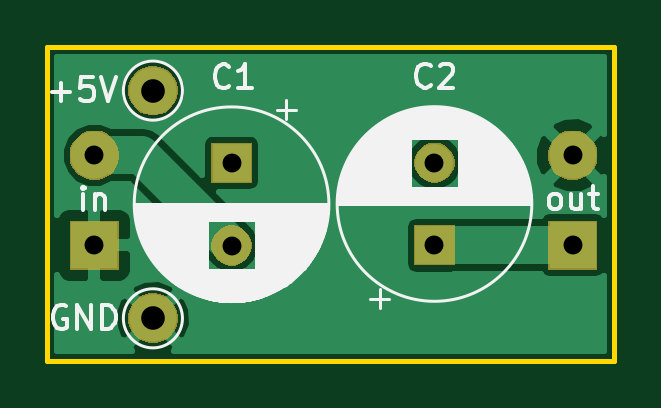
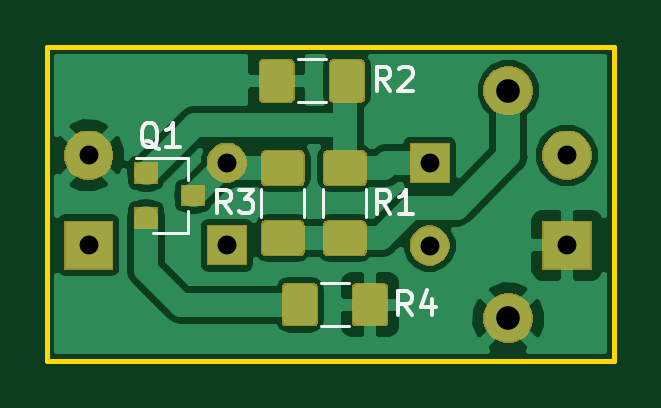
Circuit board: 11 layer files. Board 24.0 x 13.3 mm.
- bottom_copper: VienaTranPastiprinatajs-B.Cu.gbr (44696 bytes)
- bottom_mask: VienaTranPastiprinatajs-B.Mask.gbr (15143 bytes)
- paste: VienaTranPastiprinatajs-B.Paste.gbr (15222 bytes)
- bottom_silk: VienaTranPastiprinatajs-B.SilkS.gbr (4384 bytes)
- outline: VienaTranPastiprinatajs-Edge.Cuts.gbr (718 bytes)
- top_copper: VienaTranPastiprinatajs-F.Cu.gbr (15137 bytes)
- top_mask: VienaTranPastiprinatajs-F.Mask.gbr (6943 bytes)
- paste: VienaTranPastiprinatajs-F.Paste.gbr (522 bytes)
- top_silk: VienaTranPastiprinatajs-F.SilkS.gbr (20902 bytes)
- drill: VienaTranPastiprinatajs-NPTH.drl (148 bytes)
- drill: VienaTranPastiprinatajs-PTH.drl (362 bytes)

=== bottom_copper: VienaTranPastiprinatajs-B.Cu.gbr (44696 bytes, source omitted) ===
=== bottom_mask: VienaTranPastiprinatajs-B.Mask.gbr (15143 bytes, source omitted) ===
=== paste: VienaTranPastiprinatajs-B.Paste.gbr (15222 bytes, source omitted) ===
=== bottom_silk: VienaTranPastiprinatajs-B.SilkS.gbr ===
G04 #@! TF.GenerationSoftware,KiCad,Pcbnew,(5.0.1)-3*
G04 #@! TF.CreationDate,2020-05-06T09:10:13+03:00*
G04 #@! TF.ProjectId,VienaTranPastiprinatajs,5669656E615472616E50617374697072,rev?*
G04 #@! TF.SameCoordinates,Original*
G04 #@! TF.FileFunction,Legend,Bot*
G04 #@! TF.FilePolarity,Positive*
%FSLAX46Y46*%
G04 Gerber Fmt 4.6, Leading zero omitted, Abs format (unit mm)*
G04 Created by KiCad (PCBNEW (5.0.1)-3) date 06-May-20 9:10:13 AM*
%MOMM*%
%LPD*%
G01*
G04 APERTURE LIST*
%ADD10C,0.120000*%
%ADD11C,0.150000*%
G04 APERTURE END LIST*
D10*
G04 #@! TO.C,Q1*
X101460000Y-51080000D02*
X102920000Y-51080000D01*
X101460000Y-47920000D02*
X103620000Y-47920000D01*
X101460000Y-47920000D02*
X101460000Y-48850000D01*
X101460000Y-51080000D02*
X101460000Y-50150000D01*
G04 #@! TO.C,R1*
X95710000Y-50422064D02*
X95710000Y-49217936D01*
X93890000Y-50422064D02*
X93890000Y-49217936D01*
G04 #@! TO.C,R2*
X95597936Y-43740000D02*
X96802064Y-43740000D01*
X95597936Y-45560000D02*
X96802064Y-45560000D01*
G04 #@! TO.C,R3*
X98340000Y-50422064D02*
X98340000Y-49217936D01*
X96520000Y-50422064D02*
X96520000Y-49217936D01*
G04 #@! TO.C,R4*
X95822064Y-53210000D02*
X94617936Y-53210000D01*
X95822064Y-55030000D02*
X94617936Y-55030000D01*
G04 #@! TO.C,Q1*
D11*
X102685238Y-47537619D02*
X102780476Y-47490000D01*
X102875714Y-47394761D01*
X103018571Y-47251904D01*
X103113809Y-47204285D01*
X103209047Y-47204285D01*
X103161428Y-47442380D02*
X103256666Y-47394761D01*
X103351904Y-47299523D01*
X103399523Y-47109047D01*
X103399523Y-46775714D01*
X103351904Y-46585238D01*
X103256666Y-46490000D01*
X103161428Y-46442380D01*
X102970952Y-46442380D01*
X102875714Y-46490000D01*
X102780476Y-46585238D01*
X102732857Y-46775714D01*
X102732857Y-47109047D01*
X102780476Y-47299523D01*
X102875714Y-47394761D01*
X102970952Y-47442380D01*
X103161428Y-47442380D01*
X101780476Y-47442380D02*
X102351904Y-47442380D01*
X102066190Y-47442380D02*
X102066190Y-46442380D01*
X102161428Y-46585238D01*
X102256666Y-46680476D01*
X102351904Y-46728095D01*
G04 #@! TO.C,R1*
X92866666Y-50272380D02*
X93200000Y-49796190D01*
X93438095Y-50272380D02*
X93438095Y-49272380D01*
X93057142Y-49272380D01*
X92961904Y-49320000D01*
X92914285Y-49367619D01*
X92866666Y-49462857D01*
X92866666Y-49605714D01*
X92914285Y-49700952D01*
X92961904Y-49748571D01*
X93057142Y-49796190D01*
X93438095Y-49796190D01*
X91914285Y-50272380D02*
X92485714Y-50272380D01*
X92200000Y-50272380D02*
X92200000Y-49272380D01*
X92295238Y-49415238D01*
X92390476Y-49510476D01*
X92485714Y-49558095D01*
G04 #@! TO.C,R2*
X92876666Y-45062380D02*
X93210000Y-44586190D01*
X93448095Y-45062380D02*
X93448095Y-44062380D01*
X93067142Y-44062380D01*
X92971904Y-44110000D01*
X92924285Y-44157619D01*
X92876666Y-44252857D01*
X92876666Y-44395714D01*
X92924285Y-44490952D01*
X92971904Y-44538571D01*
X93067142Y-44586190D01*
X93448095Y-44586190D01*
X92495714Y-44157619D02*
X92448095Y-44110000D01*
X92352857Y-44062380D01*
X92114761Y-44062380D01*
X92019523Y-44110000D01*
X91971904Y-44157619D01*
X91924285Y-44252857D01*
X91924285Y-44348095D01*
X91971904Y-44490952D01*
X92543333Y-45062380D01*
X91924285Y-45062380D01*
G04 #@! TO.C,R3*
X99626666Y-50252380D02*
X99960000Y-49776190D01*
X100198095Y-50252380D02*
X100198095Y-49252380D01*
X99817142Y-49252380D01*
X99721904Y-49300000D01*
X99674285Y-49347619D01*
X99626666Y-49442857D01*
X99626666Y-49585714D01*
X99674285Y-49680952D01*
X99721904Y-49728571D01*
X99817142Y-49776190D01*
X100198095Y-49776190D01*
X99293333Y-49252380D02*
X98674285Y-49252380D01*
X99007619Y-49633333D01*
X98864761Y-49633333D01*
X98769523Y-49680952D01*
X98721904Y-49728571D01*
X98674285Y-49823809D01*
X98674285Y-50061904D01*
X98721904Y-50157142D01*
X98769523Y-50204761D01*
X98864761Y-50252380D01*
X99150476Y-50252380D01*
X99245714Y-50204761D01*
X99293333Y-50157142D01*
G04 #@! TO.C,R4*
X91956666Y-54562380D02*
X92290000Y-54086190D01*
X92528095Y-54562380D02*
X92528095Y-53562380D01*
X92147142Y-53562380D01*
X92051904Y-53610000D01*
X92004285Y-53657619D01*
X91956666Y-53752857D01*
X91956666Y-53895714D01*
X92004285Y-53990952D01*
X92051904Y-54038571D01*
X92147142Y-54086190D01*
X92528095Y-54086190D01*
X91099523Y-53895714D02*
X91099523Y-54562380D01*
X91337619Y-53514761D02*
X91575714Y-54229047D01*
X90956666Y-54229047D01*
G04 #@! TD*
M02*

=== outline: VienaTranPastiprinatajs-Edge.Cuts.gbr ===
G04 #@! TF.GenerationSoftware,KiCad,Pcbnew,(5.0.1)-3*
G04 #@! TF.CreationDate,2020-05-06T09:10:13+03:00*
G04 #@! TF.ProjectId,VienaTranPastiprinatajs,5669656E615472616E50617374697072,rev?*
G04 #@! TF.SameCoordinates,Original*
G04 #@! TF.FileFunction,Profile,NP*
%FSLAX46Y46*%
G04 Gerber Fmt 4.6, Leading zero omitted, Abs format (unit mm)*
G04 Created by KiCad (PCBNEW (5.0.1)-3) date 06-May-20 9:10:13 AM*
%MOMM*%
%LPD*%
G01*
G04 APERTURE LIST*
%ADD10C,0.200000*%
G04 APERTURE END LIST*
D10*
X107400000Y-43200000D02*
X107400000Y-56500000D01*
X83400000Y-43200000D02*
X107400000Y-43200000D01*
X83400000Y-56500000D02*
X107400000Y-56500000D01*
X83400000Y-43200000D02*
X83400000Y-56500000D01*
M02*

=== top_copper: VienaTranPastiprinatajs-F.Cu.gbr (15137 bytes, source omitted) ===
=== top_mask: VienaTranPastiprinatajs-F.Mask.gbr ===
G04 #@! TF.GenerationSoftware,KiCad,Pcbnew,(5.0.1)-3*
G04 #@! TF.CreationDate,2020-05-06T09:10:13+03:00*
G04 #@! TF.ProjectId,VienaTranPastiprinatajs,5669656E615472616E50617374697072,rev?*
G04 #@! TF.SameCoordinates,Original*
G04 #@! TF.FileFunction,Soldermask,Top*
G04 #@! TF.FilePolarity,Negative*
%FSLAX46Y46*%
G04 Gerber Fmt 4.6, Leading zero omitted, Abs format (unit mm)*
G04 Created by KiCad (PCBNEW (5.0.1)-3) date 06-May-20 9:10:13 AM*
%MOMM*%
%LPD*%
G01*
G04 APERTURE LIST*
%ADD10C,0.100000*%
G04 APERTURE END LIST*
D10*
G36*
X88186565Y-53689389D02*
X88377834Y-53768615D01*
X88549976Y-53883637D01*
X88696363Y-54030024D01*
X88811385Y-54202166D01*
X88890611Y-54393435D01*
X88931000Y-54596484D01*
X88931000Y-54803516D01*
X88890611Y-55006565D01*
X88811385Y-55197834D01*
X88696363Y-55369976D01*
X88549976Y-55516363D01*
X88377834Y-55631385D01*
X88186565Y-55710611D01*
X87983516Y-55751000D01*
X87776484Y-55751000D01*
X87573435Y-55710611D01*
X87382166Y-55631385D01*
X87210024Y-55516363D01*
X87063637Y-55369976D01*
X86948615Y-55197834D01*
X86869389Y-55006565D01*
X86829000Y-54803516D01*
X86829000Y-54596484D01*
X86869389Y-54393435D01*
X86948615Y-54202166D01*
X87063637Y-54030024D01*
X87210024Y-53883637D01*
X87382166Y-53768615D01*
X87573435Y-53689389D01*
X87776484Y-53649000D01*
X87983516Y-53649000D01*
X88186565Y-53689389D01*
X88186565Y-53689389D01*
G37*
G36*
X106700490Y-52660490D02*
X104599510Y-52660490D01*
X104599510Y-50559510D01*
X106700490Y-50559510D01*
X106700490Y-52660490D01*
X106700490Y-52660490D01*
G37*
G36*
X86450490Y-52660490D02*
X84349510Y-52660490D01*
X84349510Y-50559510D01*
X86450490Y-50559510D01*
X86450490Y-52660490D01*
X86450490Y-52660490D01*
G37*
G36*
X91458228Y-50801703D02*
X91613100Y-50865853D01*
X91752481Y-50958985D01*
X91871015Y-51077519D01*
X91964147Y-51216900D01*
X92028297Y-51371772D01*
X92061000Y-51536184D01*
X92061000Y-51703816D01*
X92028297Y-51868228D01*
X91964147Y-52023100D01*
X91871015Y-52162481D01*
X91752481Y-52281015D01*
X91613100Y-52374147D01*
X91458228Y-52438297D01*
X91293816Y-52471000D01*
X91126184Y-52471000D01*
X90961772Y-52438297D01*
X90806900Y-52374147D01*
X90667519Y-52281015D01*
X90548985Y-52162481D01*
X90455853Y-52023100D01*
X90391703Y-51868228D01*
X90359000Y-51703816D01*
X90359000Y-51536184D01*
X90391703Y-51371772D01*
X90455853Y-51216900D01*
X90548985Y-51077519D01*
X90667519Y-50958985D01*
X90806900Y-50865853D01*
X90961772Y-50801703D01*
X91126184Y-50769000D01*
X91293816Y-50769000D01*
X91458228Y-50801703D01*
X91458228Y-50801703D01*
G37*
G36*
X100651000Y-52461000D02*
X98949000Y-52461000D01*
X98949000Y-50759000D01*
X100651000Y-50759000D01*
X100651000Y-52461000D01*
X100651000Y-52461000D01*
G37*
G36*
X92061000Y-48971000D02*
X90359000Y-48971000D01*
X90359000Y-47269000D01*
X92061000Y-47269000D01*
X92061000Y-48971000D01*
X92061000Y-48971000D01*
G37*
G36*
X100048228Y-47291703D02*
X100203100Y-47355853D01*
X100342481Y-47448985D01*
X100461015Y-47567519D01*
X100554147Y-47706900D01*
X100618297Y-47861772D01*
X100651000Y-48026184D01*
X100651000Y-48193816D01*
X100618297Y-48358228D01*
X100554147Y-48513100D01*
X100461015Y-48652481D01*
X100342481Y-48771015D01*
X100203100Y-48864147D01*
X100048228Y-48928297D01*
X99883816Y-48961000D01*
X99716184Y-48961000D01*
X99551772Y-48928297D01*
X99396900Y-48864147D01*
X99257519Y-48771015D01*
X99138985Y-48652481D01*
X99045853Y-48513100D01*
X98981703Y-48358228D01*
X98949000Y-48193816D01*
X98949000Y-48026184D01*
X98981703Y-47861772D01*
X99045853Y-47706900D01*
X99138985Y-47567519D01*
X99257519Y-47448985D01*
X99396900Y-47355853D01*
X99551772Y-47291703D01*
X99716184Y-47259000D01*
X99883816Y-47259000D01*
X100048228Y-47291703D01*
X100048228Y-47291703D01*
G37*
G36*
X105956414Y-46789879D02*
X105956416Y-46789880D01*
X105956417Y-46789880D01*
X106147594Y-46869068D01*
X106319651Y-46984033D01*
X106465967Y-47130349D01*
X106580932Y-47302406D01*
X106660121Y-47493586D01*
X106700490Y-47696534D01*
X106700490Y-47903466D01*
X106660121Y-48106414D01*
X106580932Y-48297594D01*
X106465967Y-48469651D01*
X106319651Y-48615967D01*
X106319648Y-48615969D01*
X106147594Y-48730932D01*
X105956417Y-48810120D01*
X105956416Y-48810120D01*
X105956414Y-48810121D01*
X105753466Y-48850490D01*
X105546534Y-48850490D01*
X105343586Y-48810121D01*
X105343584Y-48810120D01*
X105343583Y-48810120D01*
X105152406Y-48730932D01*
X104980352Y-48615969D01*
X104980349Y-48615967D01*
X104834033Y-48469651D01*
X104719068Y-48297594D01*
X104639879Y-48106414D01*
X104599510Y-47903466D01*
X104599510Y-47696534D01*
X104639879Y-47493586D01*
X104719068Y-47302406D01*
X104834033Y-47130349D01*
X104980349Y-46984033D01*
X105152406Y-46869068D01*
X105343583Y-46789880D01*
X105343584Y-46789880D01*
X105343586Y-46789879D01*
X105546534Y-46749510D01*
X105753466Y-46749510D01*
X105956414Y-46789879D01*
X105956414Y-46789879D01*
G37*
G36*
X85706414Y-46789879D02*
X85706416Y-46789880D01*
X85706417Y-46789880D01*
X85897594Y-46869068D01*
X86069651Y-46984033D01*
X86215967Y-47130349D01*
X86330932Y-47302406D01*
X86410121Y-47493586D01*
X86450490Y-47696534D01*
X86450490Y-47903466D01*
X86410121Y-48106414D01*
X86330932Y-48297594D01*
X86215967Y-48469651D01*
X86069651Y-48615967D01*
X86069648Y-48615969D01*
X85897594Y-48730932D01*
X85706417Y-48810120D01*
X85706416Y-48810120D01*
X85706414Y-48810121D01*
X85503466Y-48850490D01*
X85296534Y-48850490D01*
X85093586Y-48810121D01*
X85093584Y-48810120D01*
X85093583Y-48810120D01*
X84902406Y-48730932D01*
X84730352Y-48615969D01*
X84730349Y-48615967D01*
X84584033Y-48469651D01*
X84469068Y-48297594D01*
X84389879Y-48106414D01*
X84349510Y-47903466D01*
X84349510Y-47696534D01*
X84389879Y-47493586D01*
X84469068Y-47302406D01*
X84584033Y-47130349D01*
X84730349Y-46984033D01*
X84902406Y-46869068D01*
X85093583Y-46789880D01*
X85093584Y-46789880D01*
X85093586Y-46789879D01*
X85296534Y-46749510D01*
X85503466Y-46749510D01*
X85706414Y-46789879D01*
X85706414Y-46789879D01*
G37*
G36*
X88186565Y-44049389D02*
X88377834Y-44128615D01*
X88549976Y-44243637D01*
X88696363Y-44390024D01*
X88811385Y-44562166D01*
X88890611Y-44753435D01*
X88931000Y-44956484D01*
X88931000Y-45163516D01*
X88890611Y-45366565D01*
X88811385Y-45557834D01*
X88696363Y-45729976D01*
X88549976Y-45876363D01*
X88377834Y-45991385D01*
X88186565Y-46070611D01*
X87983516Y-46111000D01*
X87776484Y-46111000D01*
X87573435Y-46070611D01*
X87382166Y-45991385D01*
X87210024Y-45876363D01*
X87063637Y-45729976D01*
X86948615Y-45557834D01*
X86869389Y-45366565D01*
X86829000Y-45163516D01*
X86829000Y-44956484D01*
X86869389Y-44753435D01*
X86948615Y-44562166D01*
X87063637Y-44390024D01*
X87210024Y-44243637D01*
X87382166Y-44128615D01*
X87573435Y-44049389D01*
X87776484Y-44009000D01*
X87983516Y-44009000D01*
X88186565Y-44049389D01*
X88186565Y-44049389D01*
G37*
M02*

=== paste: VienaTranPastiprinatajs-F.Paste.gbr ===
G04 #@! TF.GenerationSoftware,KiCad,Pcbnew,(5.0.1)-3*
G04 #@! TF.CreationDate,2020-05-05T20:51:12+03:00*
G04 #@! TF.ProjectId,VienaTranPastiprinatajs,5669656E615472616E50617374697072,rev?*
G04 #@! TF.SameCoordinates,Original*
G04 #@! TF.FileFunction,Paste,Top*
G04 #@! TF.FilePolarity,Positive*
%FSLAX46Y46*%
G04 Gerber Fmt 4.6, Leading zero omitted, Abs format (unit mm)*
G04 Created by KiCad (PCBNEW (5.0.1)-3) date 05-May-20 8:51:12 PM*
%MOMM*%
%LPD*%
G01*
G04 APERTURE LIST*
G04 APERTURE END LIST*
M02*

=== top_silk: VienaTranPastiprinatajs-F.SilkS.gbr (20902 bytes, source omitted) ===
=== drill: VienaTranPastiprinatajs-NPTH.drl ===
M48
;DRILL file {KiCad (5.0.1)-3} date 05-May-20 8:51:09 PM
;FORMAT={-:-/ absolute / inch / decimal}
FMAT,2
INCH,TZ
%
G90
G05
M72
T0
M30

=== drill: VienaTranPastiprinatajs-PTH.drl ===
M48
;DRILL file {KiCad (5.0.1)-3} date 06-May-20 9:10:09 AM
;FORMAT={-:-/ absolute / inch / decimal}
FMAT,2
INCH,TZ
T1C0.0315
T2C0.0315
T3C0.0394
%
G90
G05
M72
T1
X3.9291Y-1.8941
X3.9291Y-2.0319
X3.5909Y-1.8945
X3.5909Y-2.0323
T2
X4.1594Y-1.8819
X4.1594Y-2.0319
X3.3622Y-1.8819
X3.3622Y-2.0319
T3
X3.4598Y-2.1535
X3.4598Y-1.774
T0
M30
